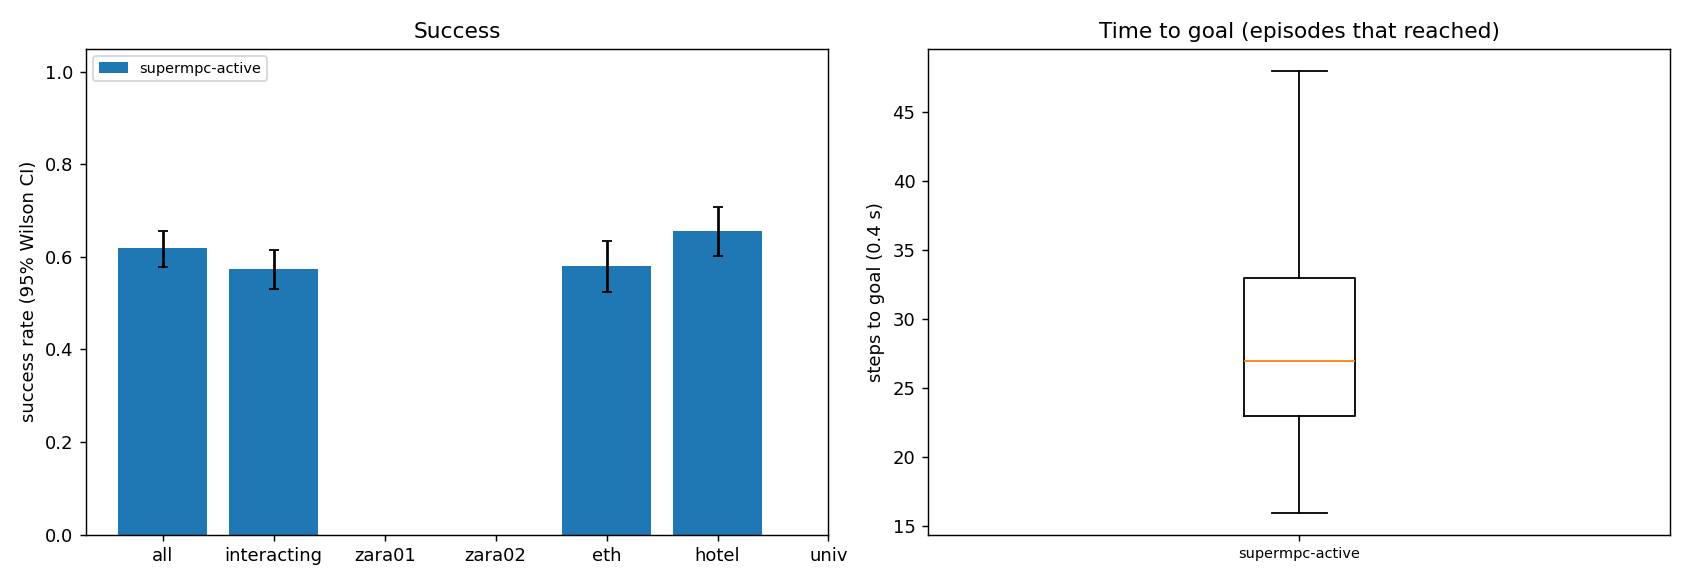

The table this chart was drawn from, first rows:
scene, episode, frame, start_x, start_y, goal_x, goal_y, path_peds, surge, planner, success, reached, collisions, coll_tracked, coll_untracked, coll_stopped, steps, min_clearance, coverage, solve_ms, failures, slack_steps, unseen_slack_steps, coll_spawn
eth, 6, 8091, 9.315, 11.0, 9.315, -1.0, 4, 0, supermpc-active, 1, 1, 0, 0, 0, 0, 25, 2.968, 0.0, 103.5, 0, 0, 0, 0
eth, 11, 6917, 6.893, 11.0, 6.893, -1.0, 9, 0, supermpc-active, 0, 1, 1, 0, 1, 0, 30, -0.01297, 0.2692, 135.8, 0, 0, 0, 0
eth, 8, 11553, 6.306, -1.0, 6.306, 11.0, 2, 0, supermpc-active, 1, 1, 0, 0, 0, 0, 36, 0.5875, 0.4643, 149.3, 0, 5, 0, 0
eth, 2, 8661, 4.436, -1.0, 4.436, 11.0, 4, 0, supermpc-active, 1, 1, 0, 0, 0, 0, 32, 1.012, 0.537, 120.2, 0, 0, 1, 0
eth, 1, 6917, 6.575, -1.0, 6.575, 11.0, 9, 0, supermpc-active, 0, 1, 1, 1, 0, 0, 30, -0.4558, 0.5227, 161.4, 0, 3, 1, 0
eth, 10, 8667, 4.176, 11.0, 4.176, -1.0, 4, 0, supermpc-active, 0, 1, 2, 0, 2, 0, 41, -0.5386, 0.6889, 141.7, 0, 4, 0, 0
eth, 3, 9039, 5.419, -1.0, 5.419, 11.0, 14, 0, supermpc-active, 0, 1, 2, 1, 1, 0, 34, -0.3337, 0.3618, 170.6, 0, 6, 0, 0
eth, 15, 7103, 5.283, -1.0, 5.283, 11.0, 1, 0, supermpc-active, 1, 1, 0, 0, 0, 0, 25, 0.9999, 0.5, 138.7, 0, 0, 0, 0
eth, 9, 10725, 3.465, -1.0, 3.465, 11.0, 14, 0, supermpc-active, 0, 1, 2, 2, 0, 0, 39, -0.1598, 0.3915, 198, 0, 9, 3, 0
eth, 5, 9741, 7.572, -1.0, 7.572, 11.0, 6, 0, supermpc-active, 1, 1, 0, 0, 0, 0, 44, 0.5218, 0.6486, 169.6, 0, 1, 0, 0
eth, 4, 10737, 8.375, 11.0, 8.375, -1.0, 15, 0, supermpc-active, 0, 1, 3, 1, 2, 0, 41, -0.3888, 0.3299, 205.7, 0, 6, 9, 0
eth, 16, 8091, 2.283, 11.0, 2.283, -1.0, 6, 0, supermpc-active, 0, 1, 1, 1, 0, 0, 23, -0.05416, 0.1863, 244.5, 1, 3, 4, 0
eth, 7, 11205, 8.715, 11.0, 8.715, -1.0, 16, 0, supermpc-active, 1, 1, 0, 0, 0, 0, 29, 0.5963, 0.6311, 164.2, 0, 2, 0, 0
eth, 18, 11709, 7.913, -1.0, 7.913, 11.0, 5, 0, supermpc-active, 1, 1, 0, 0, 0, 0, 26, 4.142, nan, 93.36, 0, 0, 0, 0
eth, 0, 6845, 6.859, 11.0, 6.859, -1.0, 12, 0, supermpc-active, 1, 1, 0, 0, 0, 0, 40, 0.05658, 0.4571, 262.5, 0, 10, 4, 0
eth, 17, 8811, 7.176, -1.0, 7.176, 11.0, 12, 0, supermpc-active, 1, 1, 0, 0, 0, 0, 31, 0.9723, 0.2737, 156.3, 0, 1, 3, 0
eth, 19, 9459, 3.879, 11.0, 3.879, -1.0, 10, 0, supermpc-active, 1, 1, 0, 0, 0, 0, 24, 0.1863, 0.4583, 132.2, 0, 3, 0, 0
eth, 21, 7097, 4.775, -1.0, 4.775, 11.0, 1, 0, supermpc-active, 1, 1, 0, 0, 0, 0, 27, 1.425, 0.5714, 107.8, 0, 0, 0, 0
eth, 26, 11019, 2.006, -1.0, 2.006, 11.0, 1, 0, supermpc-active, 1, 1, 0, 0, 0, 0, 35, 5.138, nan, 107.3, 0, 0, 0, 0
eth, 28, 9327, 7.371, 11.0, 7.371, -1.0, 6, 0, supermpc-active, 1, 1, 0, 0, 0, 0, 23, 0.1423, 0.0, 132.6, 0, 0, 0, 0
eth, 12, 10233, 5.461, -1.0, 5.461, 11.0, 27, 0, supermpc-active, 0, 1, 2, 1, 2, 2, 36, -0.1447, 0.3849, 310.7, 0, 11, 15, 0
eth, 25, 8733, 8.52, 11.0, 8.52, -1.0, 8, 0, supermpc-active, 1, 1, 0, 0, 0, 0, 26, 2.145, 0.1905, 116.4, 0, 0, 0, 0
eth, 14, 7433, 5.32, -1.0, 5.32, 11.0, 9, 0, supermpc-active, 0, 1, 3, 3, 0, 0, 90, -0.5606, 0.5711, 154.9, 0, 13, 6, 0
eth, 24, 10161, 6.858, -1.0, 6.858, 11.0, 25, 0, supermpc-active, 0, 1, 3, 1, 3, 0, 25, -0.3131, 0.3507, 184.9, 0, 6, 4, 0
eth, 13, 10365, 8.395, 11.0, 8.395, -1.0, 21, 0, supermpc-active, 0, 1, 4, 2, 2, 0, 44, -0.3795, 0.3638, 285.3, 0, 13, 17, 0
eth, 20, 7481, 8.884, 11.0, 8.884, -1.0, 7, 0, supermpc-active, 1, 1, 0, 0, 0, 0, 48, 0.1874, 0.6528, 163.4, 0, 11, 2, 0
eth, 33, 11067, 5.865, 11.0, 5.865, -1.0, 7, 0, supermpc-active, 1, 1, 0, 0, 0, 0, 28, 4.231, nan, 111.1, 0, 0, 0, 0
eth, 34, 10947, 4.001, 11.0, 4.001, -1.0, 1, 0, supermpc-active, 1, 1, 0, 0, 0, 0, 23, 3.035, 1.0, 156.3, 0, 0, 0, 0
eth, 27, 7493, 3.158, 11.0, 3.158, -1.0, 7, 0, supermpc-active, 1, 1, 0, 0, 0, 0, 42, 0.6352, 0.5714, 150.3, 0, 1, 0, 0
eth, 31, 7415, 3.471, -1.0, 3.471, 11.0, 9, 0, supermpc-active, 0, 1, 1, 0, 1, 0, 27, -0.05192, 0.2833, 199.9, 0, 5, 3, 0
eth, 37, 8091, 8.558, -1.0, 8.558, 11.0, 4, 0, supermpc-active, 1, 1, 0, 0, 0, 0, 21, 2.902, 0.0, 98.5, 0, 0, 0, 0
eth, 32, 9357, 4.883, 11.0, 4.883, -1.0, 9, 0, supermpc-active, 1, 1, 0, 0, 0, 0, 22, 0.9359, 0.2941, 167.4, 0, 4, 0, 0
eth, 42, 11217, 2.108, -1.0, 2.108, 11.0, 19, 0, supermpc-active, 1, 1, 0, 0, 0, 0, 25, 1.353, 0.0, 114.2, 0, 0, 0, 0
eth, 36, 8721, 7.357, 11.0, 7.357, -1.0, 5, 0, supermpc-active, 1, 1, 0, 0, 0, 0, 24, 1.145, 0.4167, 145.8, 0, 1, 0, 0
eth, 30, 10179, 9.591, -1.0, 9.591, 11.0, 29, 0, supermpc-active, 0, 1, 2, 1, 1, 0, 33, -0.1773, 0.2508, 223.6, 0, 13, 12, 0
eth, 38, 11229, 6.73, 11.0, 6.73, -1.0, 15, 0, supermpc-active, 1, 1, 0, 0, 0, 0, 33, 0.4447, 0.4929, 184.1, 0, 2, 4, 0
eth, 39, 9471, 5.398, -1.0, 5.398, 11.0, 9, 0, supermpc-active, 0, 1, 2, 0, 2, 0, 35, -0.1961, 0.4247, 214.2, 0, 6, 0, 0
eth, 43, 8469, 4.157, 11.0, 4.157, -1.0, 8, 0, supermpc-active, 0, 1, 2, 1, 1, 0, 29, -0.0387, 0.2637, 178, 0, 9, 1, 0
eth, 41, 8403, 2.828, -1.0, 2.828, 11.0, 16, 0, supermpc-active, 0, 1, 4, 0, 4, 0, 28, -0.381, 0.3182, 167.6, 0, 0, 0, 0
eth, 44, 10665, 4.067, -1.0, 4.067, 11.0, 18, 0, supermpc-active, 0, 1, 1, 0, 1, 0, 28, -0.2809, 0.5206, 176.5, 0, 3, 0, 0
eth, 35, 9447, 8.652, -1.0, 8.652, 11.0, 8, 0, supermpc-active, 0, 1, 1, 0, 1, 0, 58, -0.08306, 0.3044, 226.9, 1, 5, 11, 0
eth, 40, 9885, 2.672, -1.0, 2.672, 11.0, 13, 0, supermpc-active, 0, 1, 4, 1, 4, 0, 30, -0.4639, 0.413, 187.3, 0, 5, 5, 0
eth, 23, 6887, 4.436, 11.0, 4.436, -1.0, 12, 0, supermpc-active, 0, 0, 1, 0, 1, 0, 90, -0.292, 0.506, 175.6, 0, 13, 2, 0
eth, 50, 10035, 2.059, -1.0, 2.059, 11.0, 7, 0, supermpc-active, 0, 1, 1, 0, 1, 0, 23, -0.3276, 0.0, 93.34, 0, 0, 0, 1
eth, 29, 9441, 7.647, -1.0, 7.647, 11.0, 9, 0, supermpc-active, 1, 1, 0, 0, 0, 0, 78, 0.3965, 0.612, 203.8, 0, 7, 3, 0
eth, 48, 9711, 8.487, -1.0, 8.487, 11.0, 6, 0, supermpc-active, 0, 1, 4, 2, 2, 0, 32, -0.5503, 0.4, 234.2, 0, 15, 2, 0
eth, 55, 7979, 8.181, 11.0, 8.181, -1.0, 0, 0, supermpc-active, 1, 1, 0, 0, 0, 0, 20, 6.748, nan, 117.6, 0, 0, 0, 0
eth, 54, 11745, 9.384, 11.0, 9.384, -1.0, 7, 0, supermpc-active, 1, 1, 0, 0, 0, 0, 29, 0.4417, 0.0, 119.4, 0, 0, 0, 0
eth, 22, 10371, 9.121, 11.0, 9.121, -1.0, 21, 0, supermpc-active, 0, 1, 3, 0, 3, 0, 46, -0.4714, 0.5729, 223.4, 0, 4, 9, 0
eth, 46, 6797, 2.022, 11.0, 2.022, -1.0, 12, 0, supermpc-active, 1, 1, 0, 0, 0, 0, 42, 0.02563, 0.381, 204.1, 0, 14, 3, 0
eth, 56, 8565, 8.339, -1.0, 8.339, 11.0, 9, 0, supermpc-active, 1, 1, 0, 0, 0, 0, 25, 2.579, 0.3125, 150.1, 0, 0, 0, 0
eth, 51, 7013, 2.991, 11.0, 2.991, -1.0, 5, 0, supermpc-active, 1, 1, 0, 0, 0, 0, 25, 0.0761, 0.5583, 175.1, 0, 2, 5, 0
eth, 47, 6887, 4.104, -1.0, 4.104, 11.0, 12, 0, supermpc-active, 0, 1, 2, 0, 3, 0, 44, -0.3514, 0.5, 149.5, 0, 9, 0, 0
eth, 60, 9525, 2.855, 11.0, 2.855, -1.0, 9, 0, supermpc-active, 0, 1, 1, 0, 1, 0, 35, -0.1078, 0.25, 143.4, 0, 1, 0, 1
eth, 64, 11067, 4.621, 11.0, 4.621, -1.0, 6, 0, supermpc-active, 1, 1, 0, 0, 0, 0, 26, 5.077, nan, 115.8, 0, 0, 0, 0
eth, 65, 9243, 9.929, -1.0, 9.929, 11.0, 8, 0, supermpc-active, 1, 1, 0, 0, 0, 0, 23, 0.604, 0.0, 125.3, 0, 0, 0, 0
eth, 61, 8529, 3.153, 11.0, 3.153, -1.0, 9, 0, supermpc-active, 1, 1, 0, 0, 0, 0, 36, 2.281, 0.2, 145.9, 0, 0, 0, 0
eth, 49, 8961, 7.273, -1.0, 7.273, 11.0, 16, 0, supermpc-active, 0, 1, 1, 0, 1, 0, 33, -0.4091, 0.3356, 173.9, 0, 2, 3, 0
eth, 45, 8253, 3.781, 11.0, 3.781, -1.0, 12, 0, supermpc-active, 0, 1, 2, 0, 2, 0, 57, -0.2052, 0.4852, 189.2, 0, 8, 4, 0
eth, 52, 6869, 4.626, 11.0, 4.626, -1.0, 14, 0, supermpc-active, 1, 1, 0, 0, 0, 0, 37, 0.1263, 0.6562, 196.6, 0, 9, 6, 0
... 540 more rows
